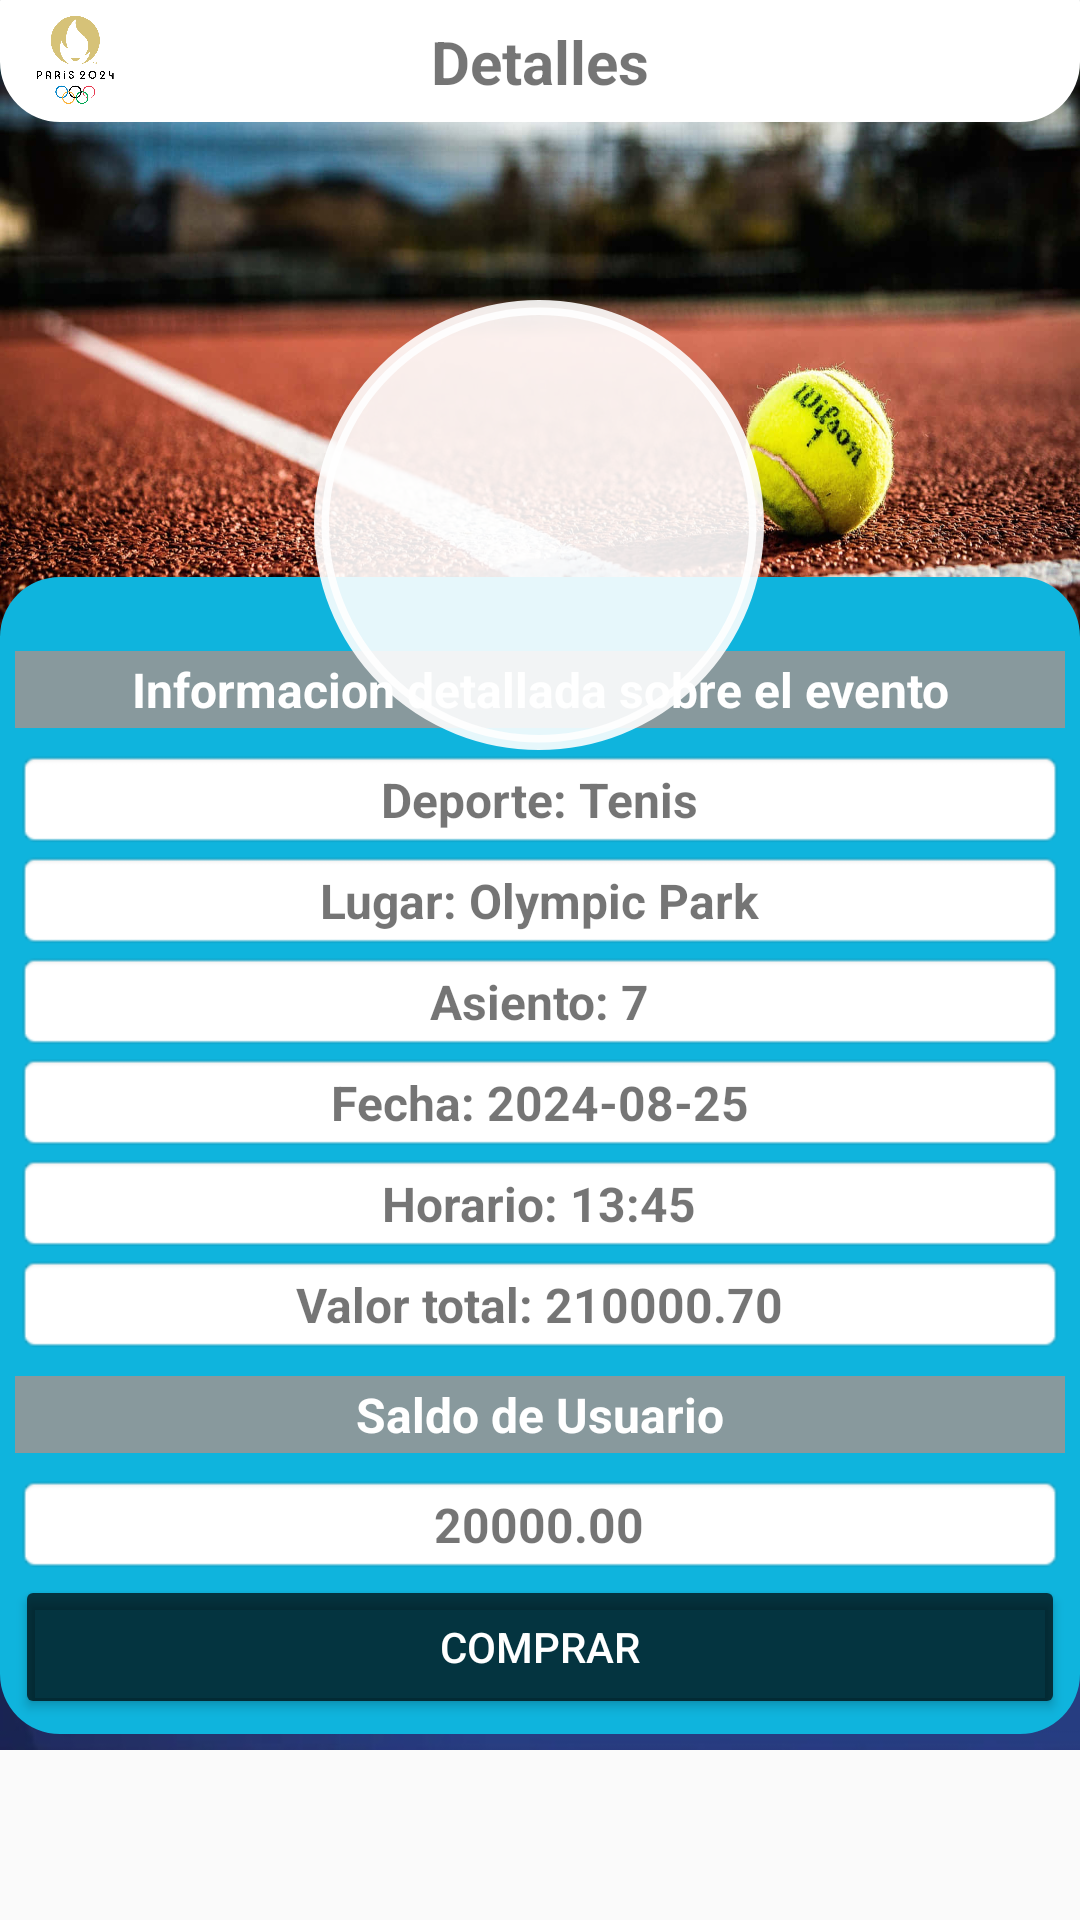

Write the Android layout XML for this screen, with the resource values it uses.
<!-- AndroidManifest.xml: application theme Theme.Paris2024 -->
<!-- res/layout/fragment_compra.xml -->
<?xml version="1.0" encoding="utf-8"?>
<androidx.constraintlayout.widget.ConstraintLayout xmlns:android="http://schemas.android.com/apk/res/android"
    xmlns:tools="http://schemas.android.com/tools"
    android:layout_width="match_parent"
    android:layout_height="match_parent"
    xmlns:app="http://schemas.android.com/apk/res-auto"
    tools:context=".CompraFragment">

    <com.google.android.material.imageview.ShapeableImageView
        android:id="@+id/shapeableImageView6"
        android:layout_width="0dp"
        android:layout_height="0dp"
        android:background="@color/white"
        app:layout_constraintBottom_toBottomOf="@+id/linearLayout3"
        app:layout_constraintEnd_toEndOf="parent"
        app:layout_constraintHorizontal_bias="0.0"
        app:layout_constraintStart_toStartOf="parent"
        app:shapeAppearanceOverlay="@style/bordeado_redondeado" />

    <com.google.android.material.imageview.ShapeableImageView
        android:id="@+id/siv_deporte_img"
        android:layout_width="0dp"
        android:layout_height="260dp"
        android:layout_marginTop="15dp"
        android:background="@drawable/fondo_tenis"
        app:layout_constraintBottom_toTopOf="@+id/linearLayout3"
        app:layout_constraintEnd_toEndOf="parent"
        app:layout_constraintStart_toStartOf="parent"
        app:layout_constraintTop_toTopOf="@+id/textView5" />

    <com.google.android.material.imageview.ShapeableImageView
        android:id="@+id/shapeableImageView4"
        android:layout_width="match_parent"
        android:layout_height="60dp"
        android:layout_marginTop="-20dp"
        android:background="@color/white"
        app:layout_constraintEnd_toEndOf="parent"
        app:layout_constraintHorizontal_bias="1.0"
        app:layout_constraintStart_toStartOf="parent"
        app:layout_constraintTop_toTopOf="parent"
        app:shapeAppearanceOverlay="@style/bordeado_redondeado" />

    <FrameLayout
        android:id="@+id/frameLayout2"
        android:layout_width="30dp"
        android:layout_height="30dp"
        android:layout_marginStart="10dp"
        android:layout_marginTop="5dp"
        android:background="@drawable/redondo_shape"
        android:backgroundTint="#E4FFFFFF"
        app:layout_constraintEnd_toEndOf="parent"
        app:layout_constraintHorizontal_bias="0.0"
        app:layout_constraintStart_toStartOf="parent"
        app:layout_constraintTop_toTopOf="parent">

        <ImageView
            android:id="@+id/imageView2"
            android:layout_width="wrap_content"
            android:layout_height="wrap_content"
            app:srcCompat="@drawable/logo" />

    </FrameLayout>

    <TextView
        android:id="@+id/textView5"
        android:layout_width="wrap_content"
        android:layout_height="wrap_content"
        android:layout_marginTop="2dp"
        android:padding="5dp"
        android:text="Detalles"
        android:textSize="20sp"
        android:textStyle="bold"
        app:layout_constraintEnd_toEndOf="@+id/shapeableImageView4"
        app:layout_constraintStart_toStartOf="parent"
        app:layout_constraintTop_toTopOf="parent" />

    <ImageView
        android:id="@+id/imageView12"
        android:layout_width="wrap_content"
        android:layout_height="wrap_content"
        android:layout_marginBottom="-30dp"
        android:src="@drawable/borde_bajo"
        app:layout_constraintBottom_toBottomOf="parent"
        app:layout_constraintEnd_toEndOf="parent"
        app:layout_constraintStart_toStartOf="parent" />

    <com.google.android.material.imageview.ShapeableImageView
        android:id="@+id/siv_fondo"
        android:layout_width="0dp"
        android:layout_height="0dp"
        android:layout_marginTop="-20dp"
        android:background="@color/blue_clean"
        app:layout_constraintBottom_toBottomOf="@+id/linearLayout3"
        app:layout_constraintEnd_toEndOf="parent"
        app:layout_constraintHorizontal_bias="1.0"
        app:layout_constraintStart_toStartOf="parent"
        app:layout_constraintTop_toTopOf="@+id/linearLayout3"
        app:shapeAppearanceOverlay="@style/bordeado_redondeado" />

    <LinearLayout
        android:id="@+id/linearLayout3"
        android:layout_width="match_parent"
        android:layout_height="wrap_content"
        android:layout_marginTop="10dp"
        android:layout_marginBottom="110dp"
        android:orientation="vertical"
        android:padding="5dp"
        android:paddingBottom="5dp"
        app:layout_constraintBottom_toBottomOf="parent"
        app:layout_constraintEnd_toEndOf="parent"
        app:layout_constraintHorizontal_bias="0.0"
        app:layout_constraintStart_toStartOf="parent"
        app:layout_constraintTop_toBottomOf="@+id/frameLayout4">

        <TextView
            android:layout_width="match_parent"
            android:layout_height="wrap_content"
            android:layout_marginBottom="7dp"
            android:background="@color/gray"
            android:gravity="center"
            android:padding="2dp"
            android:text="Informacion detallada sobre el evento"
            android:textColor="#FFFFFF"
            android:textSize="16sp"
            android:textStyle="bold" />

        <TextView
            android:id="@+id/tv_detalle_deporte"
            android:layout_width="match_parent"
            android:layout_height="wrap_content"
            android:background="@android:drawable/editbox_background"
            android:gravity="center"
            android:text="Deporte: Tenis"
            android:textSize="16sp"
            android:textStyle="bold" />

        <TextView
            android:id="@+id/tv_detalle_lugar"
            android:layout_width="match_parent"
            android:layout_height="wrap_content"
            android:background="@android:drawable/editbox_background"
            android:gravity="center"
            android:text="Lugar: Olympic Park"
            android:textSize="16sp"
            android:textStyle="bold" />

        <TextView
            android:id="@+id/tv_detalle_asiento"
            android:layout_width="match_parent"
            android:layout_height="wrap_content"
            android:background="@android:drawable/editbox_background"
            android:gravity="center"
            android:text="Asiento: 7"
            android:textSize="16sp"
            android:textStyle="bold" />

        <TextView
            android:id="@+id/tv_detalle_fecha"
            android:layout_width="match_parent"
            android:layout_height="wrap_content"
            android:background="@android:drawable/editbox_background"
            android:gravity="center"
            android:text="Fecha: 2024-08-25"
            android:textSize="16sp"
            android:textStyle="bold" />

        <TextView
            android:id="@+id/tv_detalle_horario"
            android:layout_width="match_parent"
            android:layout_height="wrap_content"
            android:background="@android:drawable/editbox_background"
            android:gravity="center"
            android:text="Horario: 13:45"
            android:textSize="16sp"
            android:textStyle="bold" />

        <TextView
            android:id="@+id/tv_detalle_valorTotal"
            android:layout_width="match_parent"
            android:layout_height="wrap_content"
            android:background="@android:drawable/editbox_background"
            android:gravity="center"
            android:text="Valor total: 210000.70"
            android:textSize="16sp"
            android:textStyle="bold" />

        <TextView
            android:id="@+id/textView7"
            android:layout_width="match_parent"
            android:layout_height="wrap_content"
            android:layout_marginTop="7dp"
            android:layout_marginBottom="7dp"
            android:background="@color/gray"
            android:gravity="center"
            android:padding="2dp"
            android:text="Saldo de Usuario"
            android:textColor="#FFFFFF"
            android:textSize="16sp"
            android:textStyle="bold" />

        <TextView
            android:id="@+id/tv_detalle_saldo"
            android:layout_width="match_parent"
            android:layout_height="wrap_content"
            android:background="@android:drawable/editbox_background"
            android:gravity="center"
            android:text="20000.00"
            android:textSize="16sp"
            android:textStyle="bold" />

        <Button
            android:id="@+id/btn_compra"
            android:layout_width="match_parent"
            android:layout_height="wrap_content"
            android:backgroundTint="#B5000000"
            android:text="Comprar"
            android:textColor="#FFFFFF" />

    </LinearLayout>

    <FrameLayout
        android:id="@+id/frameLayout4"
        android:layout_width="150dp"
        android:layout_height="150dp"
        android:layout_marginTop="100dp"
        android:background="@drawable/redondo_shape"
        android:backgroundTint="#E4FFFFFF"
        android:padding="5dp"
        app:layout_constraintEnd_toEndOf="parent"
        app:layout_constraintHorizontal_bias="0.498"
        app:layout_constraintStart_toStartOf="parent"
        app:layout_constraintTop_toTopOf="parent">

        <ImageView
            android:layout_width="136dp"
            android:layout_height="150dp"
            app:srcCompat="@drawable/juegosolimpicos" />

    </FrameLayout>

</androidx.constraintlayout.widget.ConstraintLayout>
<!-- resources referenced by this layout -->
<resources>
  <color name="blue_clean">#0FB4DD</color>
  <color name="gray">#E4969696</color>
  <color name="white">#FFFFFFFF</color>
  <!-- drawable borde_bajo: png bitmap (drawable, 106010 bytes) -->
  <!-- drawable fondo_tenis: jpg bitmap (drawable, 187500 bytes) -->
  <!-- drawable logo: png bitmap (drawable, 150485 bytes) -->
  <!-- drawable redondo_shape (drawable) -->
  <?xml version="1.0" encoding="utf-8"?>
  <shape xmlns:android="http://schemas.android.com/apk/res/android" android:shape="oval">
  <corners android:radius="50dp"></corners>
      <size android:width="10dp"></size>
      <stroke android:width="5dp" android:color="@color/white"></stroke>
  </shape>
  <style name="bordeado_redondeado" parent="">
          <item name="android:background">@color/white</item>
          <item name="cornerFamily">rounded</item>
          <item name="cornerSize">20dp</item>
          <item name="cornerRadius">20dp</item>
          <item name="color">@color/white</item>
      </style>
  <style name="Theme.Paris2024" parent="Base.Theme.Paris2024" />
  <style name="Base.Theme.Paris2024" parent="Theme.Design.Light.NoActionBar">
          
          <item name="android:statusBarColor">@color/gray</item>
  
      </style>
</resources>
